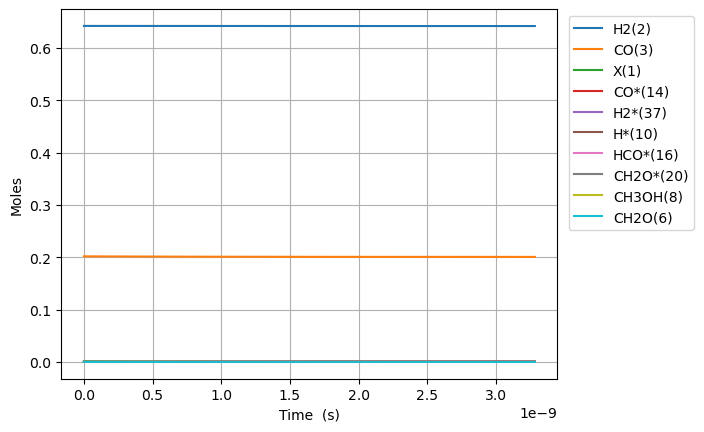

Values plotted in this chart, from the file beside it:
Time (s), Volume (m^3), N2, Ne, X(1), H2(2), CO(3), CO2(4), H2O(5), CH2O(6), HCOOH(7), CH3OH(8), HCOOCH3(9), H*(10), O*(11), OH*(12), H2O*(13), CO*(14), CO2*(15), HCO*(16), HCOO*(17), COOH*(18), HCOOH*(19), CH2O*(20)
0.0, 0.0004814, 0.1557, 0.0, 0.001417, 0.6424, 0.2019, 0.0, 0.0, 0.0, 0.0, 0.0, 0.0, 0.0, 0.0, 0.0, 0.0, 0.0, 0.0, 0.0, 0.0, 0.0, 0.0, 0.0
9.76563571539358e-25, 0.0004814, 0.1557, 0.0, 0.001417, 0.6424, 0.2019, 1.2809330724958976e-196, 5.4777300710522767e-281, 1.498520179897867e-56, 2.694172823263712e-247, -1.7668303237960603e-121, 1.4784420845092572e-159, 2.157925043657686e-18, 3.1113626194130573e-220, -3.960034011537242e-256, 6.113214499792347e-272, 1.4214753351968253e-18, 7.194711680881337e-216, 8.979060661676721e-56, -4.6668149500954336e-238, -4.666814950095009e-238, 2.9605117279329634e-265, 2.037998477245251e-74
2.7343780003102023e-24, 0.0004814, 0.1557, 0.0, 0.001417, 0.6424, 0.2019, 3.899728271574649e-195, 7.727662892678502e-278, 4.195856503714027e-56, 1.5033479414356162e-245, 1.745835825925466e-120, 2.4184383757240435e-158, 6.042190122241486e-18, 1.7361397711999748e-218, 1.1076642684549065e-253, 4.702880622103777e-269, 3.980130938551099e-18, 4.01464779886365e-214, 1.3569156803195438e-54, 7.114091044244066e-236, 7.114091044242878e-236, 3.0099773774922592e-263, 1.230951080259634e-73
6.250006857851891e-24, 0.0004814, 0.1557, 0.0, 0.001417, 0.6424, 0.2019, 2.2642202653699613e-192, 1.8523597124880295e-273, 9.59052915134635e-56, 1.7159350391025727e-242, 9.629647851573043e-119, 7.246785518828902e-156, 1.3810720279408933e-17, 1.981645754832122e-215, 5.811964974558202e-250, 5.738852009200394e-265, 9.097442145259596e-18, 4.582355579737059e-211, 1.4597079715744221e-53, 1.9013315786944124e-232, 1.9013315786937902e-232, 6.884778463687536e-260, 5.926499571955579e-73
1.3281264572935268e-23, 0.0004814, 0.1557, 0.0, 0.001417, 0.6424, 0.2019, 8.612870868120649e-190, 2.5468965911997626e-269, 2.037987444661099e-55, 1.3060217920288554e-239, 3.7903916250216205e-117, 1.3770512561074242e-153, 2.934778059374322e-17, 1.5082578774343677e-212, 1.8802109494092632e-246, 3.944263114795183e-261, 1.9332064558676385e-17, 3.487693945038429e-208, 1.3417231116066864e-52, 3.0745543965956146e-229, 3.0745543965936e-229, 1.0996504367780731e-256, 2.5882580665766875e-72
2.734378000310202e-23, 0.0004814, 0.1557, 0.0, 0.001417, 0.6424, 0.2019, 2.654004388973219e-187, 2.662376792688172e-265, 4.195856503714028e-55, 8.051340419768464e-237, 1.3395814604440492e-115, 2.1203391986216313e-151, 6.042190122240936e-17, 9.298081920329587e-210, 4.77315686791611e-243, 2.061158737905532e-257, 3.980130938550915e-17, 2.1500874949265625e-205, 1.147872370122751e-51, 3.901743385684487e-226, 3.901743385679373e-226, 1.6196752811936666e-253, 1.0805467943059714e-71
5.546881086343552e-23, 0.0004814, 0.1557, 0.0, 0.001417, 0.6424, 0.2019, 7.434538131468444e-185, 2.45576226223163e-261, 8.511594621819883e-55, 4.5115028735359816e-234, 4.502789790915617e-114, 2.9688362990704924e-149, 1.2257014247973193e-16, 5.2101042950463416e-207, 1.0851672355187315e-239, 9.505071195668928e-254, 8.073979903917144e-17, 1.204783974587211e-202, 9.490830732942434e-51, 4.434771686422606e-223, 4.43477168641098e-223, 3.019857895001838e-250, 4.4143862777426765e-71
1.1171887258410254e-22, 0.0004814, 0.1557, 0.0, 0.001417, 0.6424, 0.2019, 1.9907767745655948e-182, 2.134263962139562e-257, 1.714307085803159e-54, 2.4163268864255467e-231, 1.4776217574097221e-112, 3.974230524491021e-147, 2.4686662499433817e-16, 2.7904925347610946e-204, 2.341250646124823e-236, 4.130148093904933e-250, 1.6261677834648298e-16, 6.452732031225894e-200, 7.717785932300234e-50, 4.783745410984971e-220, 4.783745410959885e-220, 8.444894114223389e-247, 1.7843656746148483e-70
2.2421899602543656e-22, 0.0004814, 0.1557, 0.0, 0.001417, 0.6424, 0.2019, 5.218062556036093e-180, 1.8027690972832483e-253, 3.4406023330454985e-54, 1.2667472861495303e-228, 4.795531262227748e-111, 5.2080435365999835e-145, 4.95459590023395e-16, 1.4629017560451952e-201, 4.926773369409693e-233, 1.7442836338328492e-246, 3.26370736961054e-16, 3.3828124971049184e-197, 6.2246739503928526e-49, 5.0331607304485996e-217, 5.033160730395811e-217, 3.080692997731356e-243, 7.17486111364214e-70
4.492192429081047e-22, 0.0004814, 0.1557, 0.0, 0.001417, 0.6424, 0.2019, 1.3550819014424798e-177, 1.5033798554208676e-249, 6.893192827530168e-54, 6.579365293385306e-226, 1.5502364429086198e-109, 6.762158811852784e-143, 9.92645520080886e-16, 7.598173009320669e-199, 1.025355819301112e-229, 7.272959503192742e-243, 6.538786541899877e-16, 1.7570007353075953e-194, 4.9999966292407216e-48, 5.2374223194795e-214, 5.237422319369639e-214, 1.2342900227591418e-239, 2.8774569911463627e-69
8.992197366734408e-22, 0.0004814, 0.1557, 0.0, 0.001417, 0.6424, 0.2019, 3.511712208841392e-175, 1.248905507247765e-245, 1.379837381649947e-53, 3.4101157749811428e-223, 5.016986763282907e-108, 8.762040357720694e-141, 1.987017380193377e-15, 3.9381685678665805e-196, 2.1276382026832386e-226, 3.0209332467224936e-239, 1.3088944886470215e-15, 9.106616894246667e-192, 4.008116173765476e-47, 5.433875447241162e-211, 5.433875447013196e-211, 5.074855567036831e-236, 1.1525375174559245e-68
1.799220724204113e-21, 0.0004814, 0.1557, 0.0, 0.001417, 0.6424, 0.2019, 9.136610214051647e-173, 1.0406841273060679e-241, 2.760873579443794e-53, 1.774442826299952e-220, 1.634366011518996e-106, 1.1398509231051027e-138, 3.9757611004083976e-15, 2.049213377971794e-193, 4.430356551316494e-223, 1.2586435180617937e-235, 2.618926157557757e-15, 4.738598880305518e-189, 3.209743664250838e-46, 5.657479701154544e-208, 5.657479700679857e-208, 2.108990404555363e-232, 4.614879157316721e-68
3.5992226992654574e-21, 0.0004814, 0.1557, 0.0, 0.001417, 0.6424, 0.2019, 2.405043348387565e-170, 8.76966495289146e-238, 5.522945975031435e-53, 9.341576389141395e-218, 5.404671385750444e-105, 1.5002903807026524e-136, 7.953248540798591e-15, 1.0788108181106553e-190, 9.331448459203465e-220, 5.303263121822707e-232, 5.238989495365893e-15, 2.4946410114400665e-186, 2.5690958569519318e-45, 5.958134882708321e-205, 5.958134881708508e-205, 8.88049551375706e-229, 1.85207813732779e-67
7.199226649388146e-21, 0.0004814, 0.1557, 0.0, 0.001417, 0.6424, 0.2019, 6.493854283541887e-168, 7.578452038778475e-234, 1.1047090766206502e-52, 5.044399286877864e-215, 1.8440362050418912e-103, 2.0256599154345006e-134, 1.5908223421419583e-14, 5.825513205584989e-188, 2.015768827490042e-216, 2.291522754060286e-228, 1.0479116170928834e-14, 1.3470910660483429e-183, 2.055797182853243e-44, 6.435566334281113e-202, 6.435566332121332e-202, 3.836619652444978e-225, 7.586390796103861e-67
1.4399234549633523e-20, 0.0004814, 0.1557, 0.0, 0.001417, 0.6424, 0.2019, 1.8765755830275782e-165, 7.007673469321154e-230, 2.2095380348555767e-52, 2.9150986016078246e-212, 6.864075365301899e-102, 2.9275613946698585e-132, 3.1818173182024004e-14, 3.366471029081609e-185, 4.65965549432759e-213, 1.0595509446925069e-224, 2.095936952184139e-14, 7.784624090997753e-181, 1.6448459705734588e-43, 7.438878554209098e-199, 7.438878549216566e-199, 1.7738996828193998e-221, 3.6008917347157e-66
2.8799250350124276e-20, 0.0004814, 0.1557, 0.0, 0.001417, 0.6424, 0.2019, 7.666494489270296e-163, 9.155832268786789e-226, 4.419195951325085e-52, 2.380777370895484e-209, 4.005576566636214e-100, 5.986154255398027e-130, 6.363807270068255e-14, 2.749258569254436e-182, 1.522017798939922e-209, 6.924026235884057e-221, 4.191987622281319e-14, 6.357382634884749e-178, 1.3159600711850568e-42, 1.2153462635163675e-195, 1.2153462618856515e-195, 1.1592085550569231e-217, 3.2520539361642674e-65
5.759928195110579e-20, 0.0004814, 0.1557, 0.0, 0.001417, 0.6424, 0.2019, 1.067023082278161e-159, 4.0734046440947725e-221, 8.83851178426273e-52, 6.62442974451332e-206, 8.54862886236538e-98, 4.17298763148939e-127, 1.2727787172779855e-13, 7.646217218750538e-179, 1.6929223887824879e-205, 1.5411064992306148e-216, 8.384088962134358e-14, 1.7681104636302897e-174, 1.0528013757366407e-41, 6.7632438212590325e-192, 6.763243803121375e-192, 2.5800875250269778e-213, 7.098340664328526e-64
1.151993451530688e-19, 0.0004814, 0.1557, 0.0, 0.001417, 0.6424, 0.2019, 3.6855580740939535e-156, 4.501155011200491e-216, 1.767714345013277e-51, 4.59198875854547e-202, 3.866586741184166e-95, 7.209961464620548e-124, 2.5455746974122605e-13, 5.28095874564865e-175, 4.67677371574017e-201, 8.515883443165459e-212, 1.6768291640475146e-13, 1.221168336922072e-170, 8.422544281181029e-41, 9.343311225264146e-188, 9.343311175158471e-188, 1.4257100855500225e-208, 2.1391739954552808e-62
2.3039947155699485e-19, 0.0004814, 0.1557, 0.0, 0.001417, 0.6424, 0.2019, 1.48419888155948e-152, 5.800351499207248e-211, 3.535440678185979e-51, 3.806236684506525e-198, 1.955215684277793e-92, 1.4518096693124413e-120, 5.091166656048633e-13, 4.2532670572883045e-171, 1.5066618657807564e-196, 5.4870117438076076e-207, 3.353669699169555e-13, 9.835250097170119e-167, 6.738088732426466e-40, 1.5050351631469517e-183, 1.5050351470050015e-183, 9.186230309745853e-204, 6.792497629833244e-61
4.607997243648469e-19, 0.0004814, 0.1557, 0.0, 0.001417, 0.6424, 0.2019, 6.068772752190604e-149, 7.589505663051089e-206, 7.070893344551495e-51, 3.8183499923013706e-194, 9.997665432681896e-90, 2.9681790550204123e-117, 1.0182350566792664e-12, 3.478248497008293e-167, 4.928494733131796e-192, 3.589761740620549e-202, 6.707350767229172e-13, 8.043097847807675e-163, 5.390492304150766e-39, 2.4615901545740617e-179, 2.461590101771564e-179, 6.009897097005281e-199, 2.1714943695604024e-59
9.21600229980551e-19, 0.0004814, 0.1557, 0.0, 0.001417, 0.6424, 0.2019, 2.4852815420601623e-145, 9.945778935236498e-201, 1.4141798678173717e-50, 7.751189413329864e-190, 5.118015039334921e-87, 6.077640146628921e-114, 2.036471836216587e-12, 2.84882149901154e-163, 1.614653191820385e-187, 2.3521284776836493e-197, 1.3414712894610539e-12, 6.587611287042362e-159, 4.3124023628376594e-38, 4.032281031498582e-175, 4.0322808585092123e-175, 3.937879515870412e-194, 6.947955222995086e-58
1.8432012412119594e-18, 0.0004814, 0.1557, 0.0, 0.001417, 0.6424, 0.2019, 1.0179287501187063e-141, 1.3035595928018844e-195, 2.828360937492709e-50, 3.6650874708460944e-185, 2.6203224335124354e-84, 1.244648698097701e-110, 4.072945384845285e-12, 2.333656923061331e-159, 5.290676039024913e-183, 1.5414279474191984e-192, 2.6829437114421826e-12, 5.396344887606725e-155, 3.4499252856273056e-37, 6.606215979989624e-171, 6.606215413161598e-171, 2.5806230147465988e-189, 2.223315020195878e-56
3.686403263674776e-18, 0.0004814, 0.1557, 0.0, 0.001417, 0.6424, 0.2019, 4.1692399215747995e-138, 1.708521667827989e-190, 5.656723171668255e-50, 2.2859675229026547e-180, 1.3415404974687994e-81, 2.5489205571554727e-107, 8.145892440318897e-12, 1.9116417553177105e-155, 1.7335672305718687e-178, 1.0101433669661026e-187, 5.3658885414238615e-12, 4.420476846198483e-151, 2.7599415667207347e-36, 1.082311801869394e-166, 1.0823116161399292e-166, 1.6911583008828216e-184, 7.114599602177525e-55
7.37280730860041e-18, 0.0004814, 0.1557, 0.0, 0.001417, 0.6424, 0.2019, 4.753522243694737e-134, 6.232837010617304e-185, 1.1313450676001146e-49, 4.1434976905959706e-175, 6.86804106082096e-79, 1.4532920608081684e-103, 1.6291786384130937e-11, 4.358742018250612e-151, 1.5810589343351064e-173, 1.8426409811809452e-182, 1.0731778145464903e-11, 1.0079143399345535e-146, 2.207953756784853e-35, 4.935761406427926e-162, 4.935759712531636e-162, 3.084904956087624e-179, 2.276672080439014e-53
1.4745615398451677e-17, 0.0004814, 0.1557, 0.0, 0.001417, 0.6424, 0.2019, 1.947589290056503e-130, 8.172607272551501e-180, 2.2627002842434043e-49, 2.7142134658780756e-170, 3.5157741447366766e-76, 2.9767121039914566e-100, 3.25835736032138e-11, 3.5719629146382584e-147, 5.182756343138576e-169, 1.2079925986531736e-177, 2.1463557129857728e-11, 8.259791679467198e-143, 1.7663631557841211e-34, 8.089340868099365e-158, 8.089335315443659e-158, 2.0223902805021192e-174, 7.285351296972882e-52
2.949123157815421e-17, 0.0004814, 0.1557, 0.0, 0.001417, 0.6424, 0.2019, 7.974316833442454e-127, 1.070794753611101e-174, 4.525721624904337e-49, 1.777939621248767e-165, 1.7993972810670864e-73, 6.094005996636671e-97, 6.516714536721081e-11, 2.9250483525011434e-143, 1.6976431657692992e-164, 7.913731560588928e-173, 4.29271142038864e-11, 6.763859693177495e-139, 1.4130905031583762e-33, 1.324858656056385e-153, 1.3248568372513548e-153, 1.324894441256217e-169, 2.3313123167445175e-50
4.4236847757856745e-17, 0.0004814, 0.1557, 0.0, 0.001417, 0.6424, 0.2019, 5.887277716363637e-126, 1.3258013605967321e-173, 6.789706779165039e-49, 2.0236391615698873e-164, 1.5661528421526528e-72, 3.8906316676102935e-96, 9.7750714457034e-11, 2.4517454383183777e-142, 1.7624205704325817e-163, 9.007393588397915e-172, 6.439067038315816e-11, 5.669395707145838e-138, 4.195112321324079e-33, 1.243004417273682e-152, 1.2430025290728403e-152, 1.5079917783608383e-168, 1.1153416848451513e-49
5.898246393755927e-17, 0.0004814, 0.1557, 0.0, 0.001417, 0.6424, 0.2019, 6.503466429133277e-125, 1.5862434408735197e-172, 9.056179194638723e-49, 2.3796107289486787e-163, 9.355783684617782e-72, 4.5211720309826324e-95, 1.303342808726782e-10, 2.6304108744682766e-141, 1.9691556991127633e-162, 1.0591864402602174e-170, 8.585422566767304e-11, 6.082540458698505e-137, 9.14092861608073e-33, 1.387088745375773e-151, 1.387086634291623e-151, 1.773259180495463e-167, 3.69139601769859e-49
8.847369629696434e-17, 0.0004814, 0.1557, 0.0, 0.001417, 0.6424, 0.2019, 6.0478688088392366e-123, 3.261375241885885e-170, 1.3607764946355082e-48, 4.952827230424373e-161, 2.2048404283535823e-70, 4.030086139883058e-93, 1.9550140742781199e-10, 2.523942531924718e-139, 3.009043335539944e-160, 2.20455985681108e-168, 1.287813341367634e-10, 5.83634383098708e-135, 2.65332936142559e-32, 2.129101281871197e-149, 2.129098054835179e-149, 3.690810398663213e-165, 2.153811280168147e-48
1.179649286563694e-16, 0.0004814, 0.1557, 0.0, 0.001417, 0.6424, 0.2019, 5.974457057275616e-122, 5.1464245803094766e-169, 1.8206743811248168e-48, 7.54250319086564e-160, 1.3788828072630926e-69, 3.634317042249988e-92, 2.6066852414898447e-10, 2.701319990487386e-138, 3.77580090099552e-159, 3.3572589511222382e-167, 1.7170843931551414e-10, 6.246508587143593e-134, 5.802531613797692e-32, 2.513664327118965e-148, 2.51366028657987e-148, 5.620625417591364e-164, 7.165989774962054e-48
1.4745616101577446e-16, 0.0004814, 0.1557, 0.0, 0.001417, 0.6424, 0.2019, 4.5483318577334674e-121, 6.302091514790263e-168, 2.2910625403094714e-48, 8.73480296455271e-159, 6.650750262583691e-69, 2.65346073108098e-91, 3.258356303337346e-10, 2.1591027963075854e-137, 3.830755648392983e-158, 3.8879705513420586e-166, 2.1463554096890137e-10, 4.992689551323826e-133, 1.088633811970795e-31, 2.3975795575829666e-147, 2.3975754488121507e-147, 6.50912604207726e-163, 1.932212313047388e-47
2.064386257345846e-16, 0.0004814, 0.1557, 0.0, 0.001417, 0.6424, 0.2019, 1.197877951690501e-118, 1.4985343897743243e-163, 3.335033720500039e-48, 9.314458632618928e-155, 3.398389665586517e-67, 3.4163502571021e-89, 4.5616981043189723e-10, 1.1744381205645438e-134, 1.2726803518674708e-154, 4.146011439791274e-162, 3.00489733478145e-10, 2.715750008243961e-130, 2.9786998208027733e-31, 3.717940416014414e-144, 3.717926779348573e-144, 6.941096585989485e-159, 1.139108686092073e-46
2.6542109045339473e-16, 0.0004814, 0.1557, 0.0, 0.001417, 0.6424, 0.2019, 1.2672596231728916e-117, 2.465025546714296e-162, 4.6370159775856795e-48, 1.4095442554450916e-153, 2.425055330439023e-66, 3.1751672866017155e-88, 5.865039477355439e-10, 1.3959451524291704e-133, 1.802768263802477e-153, 6.2741072999451195e-161, 3.863439116690248e-10, 3.227956339501332e-129, 6.279460423615722e-31, 4.7774698754264945e-143, 4.777450560368684e-143, 1.0503866632790615e-157, 3.8420710172432205e-46
3.83386019891015e-16, 0.0004814, 0.1557, 0.0, 0.001417, 0.6424, 0.2019, 2.424528563304748e-115, 8.390971226686867e-159, 9.742490551050386e-48, 2.6061501146201525e-150, 1.077715724717158e-64, 3.45069903872065e-86, 8.471720939756315e-10, 4.761159522397068e-131, 1.917979413071983e-150, 1.1600487427895748e-157, 5.580522251017474e-10, 1.1009541322470837e-126, 1.915429405284938e-30, 2.799049473306473e-140, 2.7990289223478893e-140, 1.9420927435286613e-154, 2.628346759781936e-45
6.193158787662556e-16, 0.0004814, 0.1557, 0.0, 0.001417, 0.6424, 0.2019, 1.5077390012735887e-112, 1.084864770278826e-154, 5.813985802756228e-47, 1.6879361400946993e-146, 1.316301034489288e-62, 1.0783416596357172e-83, 1.3685078729800808e-09, 5.904305822624974e-128, 7.677692639116628e-147, 7.513470303157428e-154, 9.014686801725088e-10, 1.3652711460595754e-123, 8.311204362854661e-30, 5.6142759024416055e-137, 5.614193645276765e-137, 1.2578433135600283e-150, 3.3121864360568743e-44
1.0911755965167367e-15, 0.0004814, 0.1557, 0.0, 0.001417, 0.6424, 0.2019, 2.585415340657973e-109, 4.6157153037599655e-150, 9.486918700281795e-46, 3.5921488490427284e-142, 3.048858169993952e-60, 9.257146664312986e-81, 2.411177377014791e-09, 2.023615340757358e-124, 9.270664347430779e-143, 1.5990218559300444e-149, 1.5883009031419443e-09, 4.679130594303337e-120, 4.6987816382458026e-29, 3.391088371022764e-133, 3.390989050228525e-133, 2.676854947041425e-146, 6.346635703620426e-43
2.034895032017699e-15, 0.0004814, 0.1557, 0.0, 0.001417, 0.6424, 0.2019, 6.129338295305127e-106, 3.0438496885330247e-145, 2.278585531731144e-44, 1.1845744398287566e-137, 1.0125545388692426e-57, 1.097529802203165e-77, 4.496508168491285e-09, 9.593917036244975e-121, 1.6391671819956452e-138, 5.2734333412211704e-145, 2.961962600402768e-09, 2.2182344014522619e-116, 3.124340193671839e-28, 2.9983579828890806e-129, 2.9981823770380474e-129, 8.827400489070886e-142, 1.5496073719857786e-41
2.978614467518661e-15, 0.0004814, 0.1557, 0.0, 0.001417, 0.6424, 0.2019, 9.073470696883584e-105, 6.662664371803924e-144, 1.2150875983270218e-43, 2.435196955389575e-136, 1.094183492446324e-56, 1.4791521240963725e-76, 6.581828003595786e-09, 1.5477648668673047e-119, 3.1160966563118685e-137, 1.0840996751451543e-143, 4.335620632771039e-09, 3.5785926446403546e-115, 9.390670938976507e-28, 5.300905438565432e-128, 5.300571610847553e-128, 1.8146990884037737e-140, 8.271724866802705e-41
3.922333903019623e-15, 0.0004814, 0.1557, 0.0, 0.001417, 0.6424, 0.2019, 1.1048907670647048e-103, 1.0572325877716121e-142, 4.216973503679385e-43, 3.735669133390775e-135, 7.446091344318174e-56, 1.7663775229385985e-75, 8.667136881047123e-09, 1.9321454746192963e-118, 4.399084477608975e-136, 1.663052139467862e-142, 5.709275000261774e-09, 4.467305784403478e-114, 2.0811195190473727e-27, 7.252497424659419e-127, 7.252025932681825e-127, 2.783806654895515e-139, 2.8713806040345942e-40
4.866053338520586e-15, 0.0004814, 0.1557, 0.0, 0.001417, 0.6424, 0.2019, 1.0141171291707694e-102, 1.381573716693833e-141, 1.1504687207831695e-42, 4.754294404286487e-134, 3.891031383043874e-55, 1.5583233197590115e-74, 1.0752434799519359e-08, 1.8393852546764786e-117, 4.9846554409077015e-135, 2.1165348317058767e-141, 7.082925702890012e-09, 4.252819294589411e-113, 3.898039823949781e-27, 7.984137793793413e-126, 7.983603372021937e-126, 3.5428847418478325e-138, 7.834269406537701e-40
6.75349220952251e-15, 0.0004814, 0.1557, 0.0, 0.001417, 0.6424, 0.2019, 5.1896758207007955e-101, 2.2152882491795625e-139, 5.531995051329553e-42, 7.194384216487415e-132, 7.066961409458303e-54, 6.791670779344744e-73, 1.4922997754607934e-08, 1.072902051179848e-115, 5.211220470489447e-133, 3.2028551214473344e-139, 9.830216113614045e-09, 2.4806146775745506e-111, 1.0147705260448838e-26, 7.74512065756871e-124, 7.744561535270095e-124, 5.361244980545207e-136, 3.767259263619598e-39
8.640931080524434e-15, 0.0004814, 0.1557, 0.0, 0.001417, 0.6424, 0.2019, 5.318555323955877e-100, 3.8511033075687355e-138, 1.7770737392234827e-41, 1.1889080025302486e-130, 4.608323835444882e-53, 6.551803385826446e-72, 1.909351685822245e-08, 1.1807732485232466e-114, 7.008589860457698e-132, 5.292923784086618e-138, 1.2577491865062255e-08, 2.729991661467646e-110, 2.0966913012917317e-26, 9.605799677670231e-123, 9.605048650113755e-123, 8.859744973699336e-135, 1.2101913948153558e-38
1.052836995152636e-14, 0.0004814, 0.1557, 0.0, 0.001417, 0.6424, 0.2019, 3.874105369866679e-99, 4.704069478677736e-137, 4.5784360700787624e-41, 1.3509956665884457e-129, 2.1619033060273098e-52, 4.45147705104617e-71, 2.32639920991618e-08, 9.189449665260368e-114, 6.927813618539689e-131, 6.014608836998827e-137, 1.532475295735987e-08, 2.1246163054441837e-109, 3.770201988372779e-26, 8.862834258719594e-122, 8.862090688113925e-122, 1.006764080934334e-133, 3.1179379158820006e-38
1.430324769353021e-14, 0.0004814, 0.1557, 0.0, 0.001417, 0.6424, 0.2019, 4.873533909635995e-97, 4.216770507871748e-133, 2.1944652487056472e-40, 4.997739813445374e-126, 5.843767256434992e-51, 2.6354207885300837e-69, 3.1604810949417535e-08, 2.509731483998764e-111, 9.870236417783052e-128, 2.22559703013505e-133, 2.0819231164989994e-08, 5.801380774308377e-107, 9.416011134450053e-26, 5.497472918789944e-119, 5.496415590473915e-119, 3.724334298414228e-130, 1.494445491806467e-37
1.8078125435534057e-14, 0.0004814, 0.1557, 0.0, 0.001417, 0.6424, 0.2019, 5.734189848979901e-96, 8.101399660537303e-132, 7.0422769346140525e-40, 8.798679653132136e-125, 4.1891510645949213e-50, 2.7041565226517815e-68, 3.994545421860877e-08, 3.346353855840551e-110, 1.6050954046643442e-126, 3.918401843833712e-132, 2.6313650737473945e-08, 7.734934091869471e-106, 1.8995121050131018e-25, 8.060351096497546e-118, 8.058631901994872e-118, 6.556815837372629e-129, 4.7958402180596646e-37
2.1853003177537904e-14, 0.0004814, 0.1557, 0.0, 0.001417, 0.6424, 0.2019, 4.151102684580677e-95, 9.280591060649317e-131, 1.795698338143555e-39, 9.358007809714365e-124, 1.982880335320832e-49, 1.7805146377300394e-67, 4.828592182053844e-08, 2.652778636147758e-109, 1.5510324877038172e-125, 4.167660235637441e-131, 3.180801167577524e-08, 6.131552328596537e-105, 3.354364094999667e-25, 7.174626223802696e-117, 7.172964003630169e-117, 6.973642696681287e-128, 1.2228834003243041e-36
2.94027586615456e-14, 0.0004814, 0.1557, 0.0, 0.001417, 0.6424, 0.2019, 2.4544566364130386e-93, 7.296398021880621e-128, 8.076130360392569e-39, 4.297573918917695e-121, 3.4959488202833346e-48, 6.543896327513571e-66, 6.496632967803677e-08, 2.554148484370066e-107, 4.1469557067760765e-123, 1.914708873555603e-128, 4.27965576536846e-08, 5.90188871648077e-103, 8.169101606375746e-25, 1.146612423316746e-114, 1.1461682466647482e-114, 3.2026039398038406e-125, 5.499902358587794e-36
4.450226962956099e-14, 0.0004814, 0.1557, 0.0, 0.001417, 0.6424, 0.2019, 6.143818324727125e-91, 3.2754546230127086e-124, 6.777085859816214e-38, 9.746088100129034e-118, 1.882577757461e-46, 8.380371997870059e-64, 9.832503359280423e-08, 1.2602715287896568e-104, 6.160983324272154e-120, 4.346210859299631e-125, 6.477294604176804e-08, 2.909931782650211e-100, 2.8321677312556146e-24, 8.617015042312554e-112, 8.610421720374567e-112, 7.262929023049206e-122, 4.6152423155536255e-35
5.809182950077485e-14, 0.0004814, 0.1557, 0.0, 0.001417, 0.6424, 0.2019, 7.841650196290489e-90, 7.079410254625933e-123, 2.4862249737047746e-37, 2.033734408231572e-116, 1.469616533407639e-45, 1.0334546214369546e-62, 1.283454558899623e-07, 1.649643779871372e-103, 1.0534245177537522e-118, 9.07000674375164e-124, 8.455089356611185e-08, 3.809023846892566e-99, 6.299238170230216e-24, 1.4285876062915487e-110, 1.427458083717728e-110, 1.5155829556099772e-120, 1.6931360350938606e-34
7.168138937198871e-14, 0.0004814, 0.1557, 0.0, 0.001417, 0.6424, 0.2019, 6.198600128037236e-89, 7.62691295995463e-122, 6.9576606222853226e-37, 2.0676937995837174e-115, 7.365995629771063e-45, 7.10347349412902e-62, 1.5836358969650716e-07, 1.4811679649484476e-102, 1.0328287040194816e-117, 9.222387513659628e-123, 1.0432808132417116e-07, 3.419310326605835e-98, 1.1834146410341973e-23, 1.2857171737513713e-109, 1.28461373360674e-109, 1.5409052496932458e-119, 4.738212938114999e-34
9.886050911441642e-14, 0.0004814, 0.1557, 0.0, 0.001416, 0.6424, 0.2019, 4.084764349763439e-87, 6.382073278706011e-119, 3.5271574896118986e-36, 1.046917550781511e-112, 1.4296407150633079e-43, 3.0330060314970995e-60, 2.1839297575590745e-07, 1.5280211238096184e-100, 2.9975714149899116e-115, 4.675778778043968e-120, 1.4388017772235583e-07, 3.524178161531262e-96, 3.1041431060397735e-23, 2.3093840773118522e-107, 2.3061787057433223e-107, 7.80213611382113e-117, 2.402016249219419e-33
1.224607181937523e-13, 0.0004814, 0.1557, 0.0, 0.001416, 0.6424, 0.2019, 3.317392126453328e-86, 8.438559328357939e-118, 1.0082193477208448e-35, 1.3298955535470989e-111, 7.663046216005691e-43, 2.337569427066781e-59, 2.70510308147606e-07, 1.2921104853664972e-99, 3.2170974971764472e-114, 5.940558840347448e-119, 1.782216414851468e-07, 2.9800630936456995e-95, 5.899693010528347e-23, 2.3812004611480103e-106, 2.37775379617554e-106, 9.911183341271702e-116, 6.866034003359996e-33
1.4606092727308817e-13, 0.0004814, 0.1557, 0.0, 0.001416, 0.6424, 0.2019, 2.0405537965820046e-85, 7.492953436474399e-117, 2.4019234325134224e-35, 1.101485739662053e-110, 3.063056109684203e-42, 1.2489678860466401e-58, 3.2262068120561486e-07, 9.062359789846155e-99, 2.5421481255963237e-113, 4.921383291567646e-118, 2.1256081449494632e-07, 2.0892918057804989e-94, 1.0009400473592086e-22, 1.710986355142076e-105, 1.7082726386684918e-105, 8.209082099101293e-115, 1.635723564633858e-32
1.6966113635242405e-13, 0.0004814, 0.1557, 0.0, 0.001416, 0.6424, 0.2019, 9.721793979771614e-85, 5.531046958880986e-116, 5.027787696746747e-35, 7.529441787344586e-110, 1.0126379277400339e-41, 5.485954098892767e-58, 3.7472407389919023e-07, 4.691911751486729e-98, 1.6086782194053177e-112, 3.365168097324806e-117, 2.4689769698991944e-07, 1.0814473122953332e-93, 1.5686296199831132e-22, 9.957567644369466e-105, 9.940371701312445e-105, 5.611561018229787e-114, 3.4239507871534017e-32
1.9326134543175994e-13, 0.0004814, 0.1557, 0.0, 0.001416, 0.6424, 0.2019, 3.885704572094451e-84, 3.4273411285079744e-115, 9.568811848879781e-35, 4.369275412561498e-109, 2.9107722932619795e-41, 2.0483945085632527e-57, 4.26820465208239e-07, 2.0063335357775895e-97, 8.353150324281825e-112, 1.9533439378334296e-116, 2.812322892087456e-07, 4.623587624897245e-93, 2.3183332142160103e-22, 4.842349478686581e-104, 4.83341415828736e-104, 3.256404158928795e-113, 6.516410437123159e-32
2.1686155451109582e-13, 0.0004814, 0.1557, 0.0, 0.001416, 0.6424, 0.2019, 1.3447378994436984e-83, 1.814378409050179e-114, 1.6927122433798305e-34, 2.1843010318521993e-108, 7.456213766142434e-41, 6.607505779245052e-57, 4.78909834123184e-07, 7.409536226505004e-97, 3.7184866170686294e-111, 9.767803563423338e-116, 3.1556459139061166e-07, 1.707235099886486e-92, 3.275338264366989e-22, 2.0305838550032838e-103, 2.026605242808081e-103, 1.627989287672961e-112, 1.1527453601779766e-31
2.6406197266976756e-13, 0.0004814, 0.1557, 0.0, 0.001416, 0.6424, 0.2019, 1.2295106860591604e-82, 4.283097592559705e-113, 4.494034024775992e-34, 4.542029362221146e-107, 3.823369532586727e-40, 5.163685862190662e-56, 5.830674207813762e-07, 7.812825245504601e-96, 5.923920746922083e-110, 2.0324208264697206e-114, 3.842223266025605e-07, 1.7994876927220105e-91, 5.9123664298072335e-22, 2.8306851805252717e-102, 2.8243450246085626e-102, 3.385437021735548e-111, 3.0604568693331794e-31
3.0654234901257214e-13, 0.0004814, 0.1557, 0.0, 0.001416, 0.6424, 0.2019, 6.271197384132969e-82, 4.260453081430115e-112, 9.432078812068551e-34, 4.080174362339321e-106, 1.2978748773983583e-39, 2.3305589573607012e-55, 6.767850216292002e-07, 4.4656667888292e-95, 4.471368987113266e-109, 1.82680123373045e-113, 4.460064587765736e-07, 1.028192640199899e-90, 9.248190603388722e-22, 1.915452628554343e-101, 1.9106688014451896e-101, 3.0413267207410935e-110, 6.42328247268756e-31
3.4902272535537673e-13, 0.0004814, 0.1557, 0.0, 0.001416, 0.6424, 0.2019, 2.4620028375523486e-81, 2.544146833201144e-111, 1.7994268048995914e-33, 2.2788036557942904e-105, 3.69236153370859e-39, 8.375434665837816e-55, 7.70479543659144e-07, 1.9102913510783017e-94, 2.2504079288399463e-108, 1.0206778293599255e-112, 5.077831749736553e-07, 4.396880323075046e-90, 1.3648588232225233e-21, 8.940833690853617e-101, 8.916803266840351e-101, 1.6986758458986248e-109, 1.22541581273043e-30
3.915031016981813e-13, 0.0004814, 0.1557, 0.0, 0.001415, 0.6424, 0.2019, 8.368742955104738e-81, 1.2705509720556811e-110, 3.189439484228397e-33, 1.06519908515461e-104, 9.340286245400695e-39, 2.631051082903953e-54, 8.641508647256533e-07, 7.007154081506002e-94, 9.717315607872633e-108, 4.773071727761106e-112, 5.6955247660696e-07, 1.6123329827480902e-89, 1.926075437129127e-21, 3.5940886188262653e-100, 3.583713761706561e-100, 7.94059874707737e-109, 2.172017665063229e-30
... 1,177 more rows
